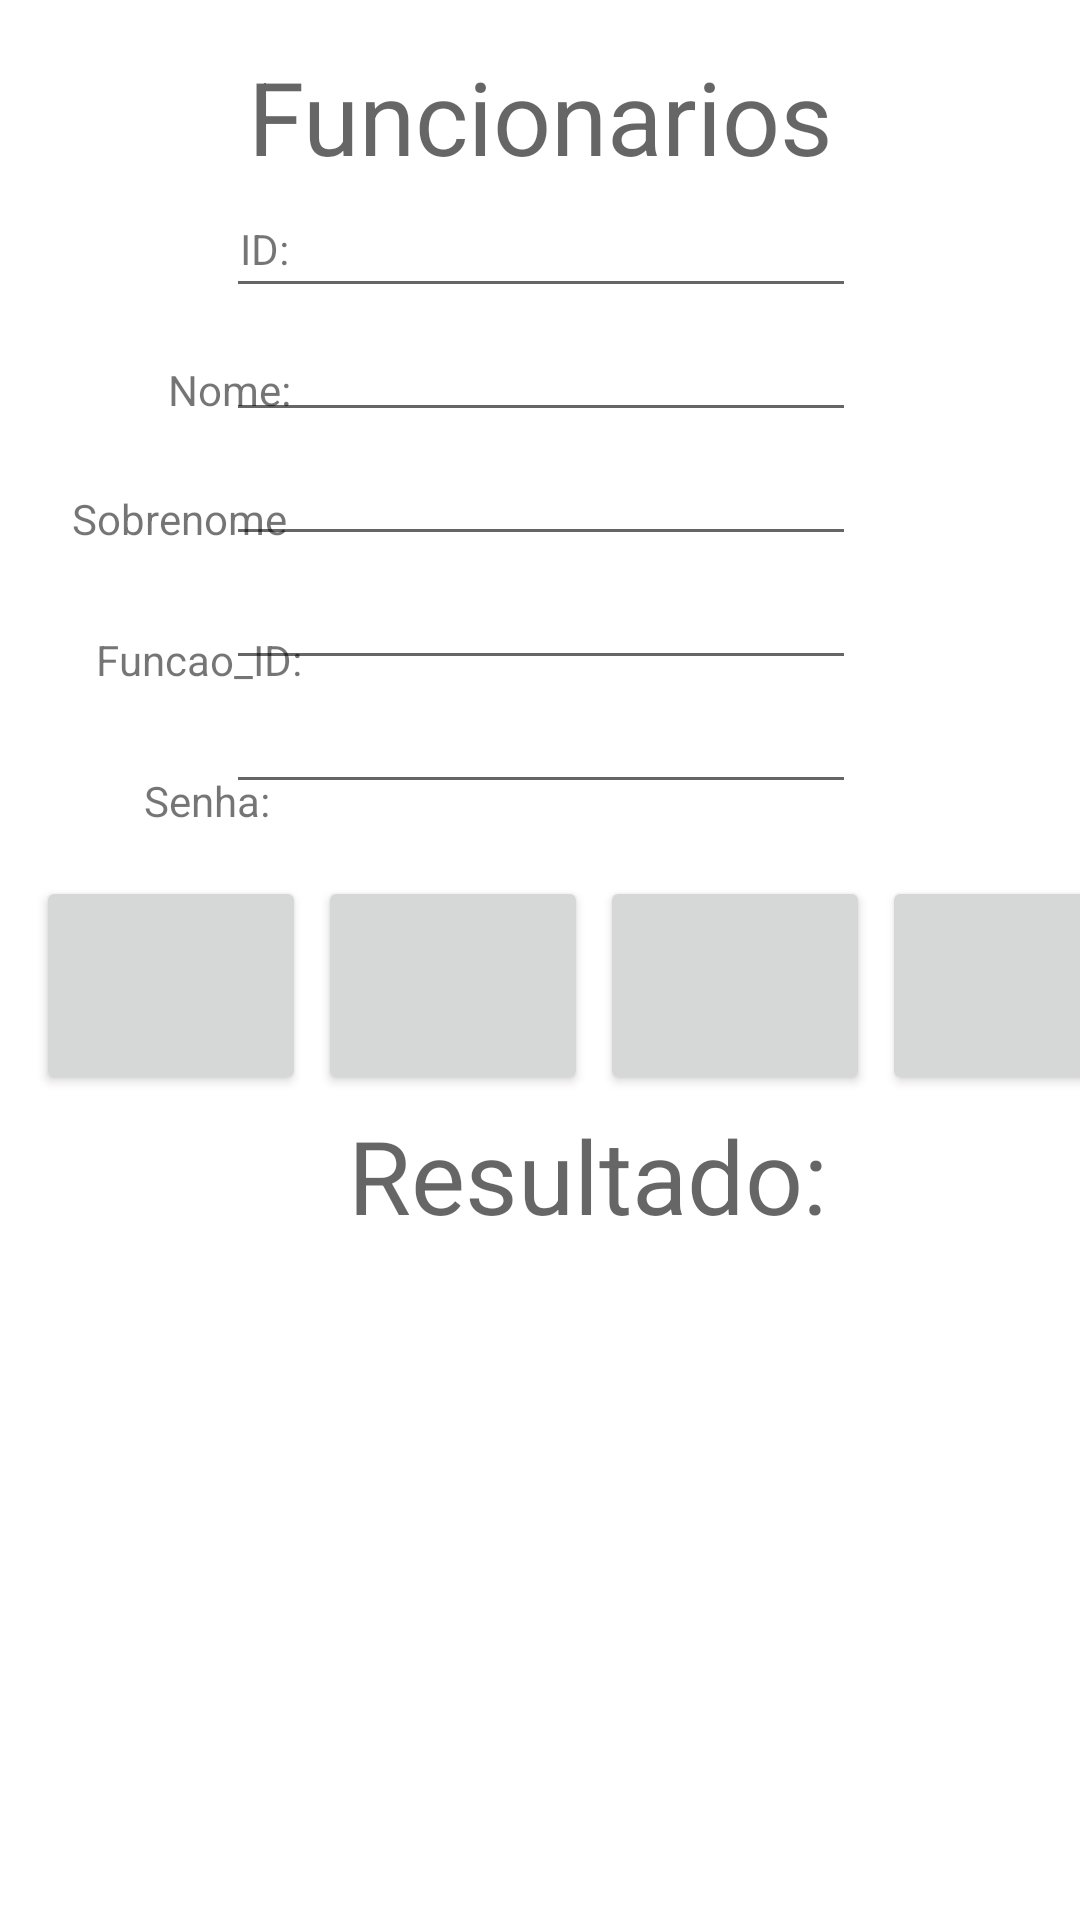

Produce the Android XML layout that renders to this screen, including the resource entries it uses.
<!-- AndroidManifest.xml: application theme Theme.AppSmarket -->
<!-- res/layout/activity_funcionarios.xml -->
<?xml version="1.0" encoding="utf-8"?>
<androidx.constraintlayout.widget.ConstraintLayout xmlns:android="http://schemas.android.com/apk/res/android"
    xmlns:app="http://schemas.android.com/apk/res-auto"
    xmlns:tools="http://schemas.android.com/tools"
    android:layout_width="match_parent"
    android:layout_height="match_parent"
    tools:context=".Funcionarios_activity">

    <TextView
        android:id="@+id/textView43"
        android:layout_width="51dp"
        android:layout_height="0dp"
        android:layout_marginStart="48dp"
        android:layout_marginTop="28dp"
        android:text="Senha:"
        app:layout_constraintStart_toStartOf="parent"
        app:layout_constraintTop_toBottomOf="@+id/textView14" />

    <EditText
        android:id="@+id/et_funcionariofuncid"
        android:layout_width="wrap_content"
        android:layout_height="wrap_content"
        android:ems="10"
        android:inputType="none|number"
        app:layout_constraintEnd_toEndOf="@+id/et_funcionariosobrenome"
        app:layout_constraintStart_toStartOf="@+id/et_funcionariosobrenome"
        app:layout_constraintTop_toBottomOf="@+id/et_funcionariosobrenome" />

    <EditText
        android:id="@+id/et_funcionarioid"
        android:layout_width="wrap_content"
        android:layout_height="wrap_content"
        android:ems="10"
        android:inputType="none|number"
        app:layout_constraintEnd_toEndOf="@+id/textView15"
        app:layout_constraintStart_toStartOf="@+id/textView15"
        app:layout_constraintTop_toBottomOf="@+id/textView15" />

    <ListView
        android:layout_width="408dp"
        android:layout_height="180dp"
        android:layout_marginTop="20dp"
        app:layout_constraintEnd_toEndOf="parent"
        app:layout_constraintHorizontal_bias="0.0"
        app:layout_constraintStart_toStartOf="parent"
        app:layout_constraintTop_toBottomOf="@+id/textView42" />

    <TextView
        android:id="@+id/textView11"
        android:layout_width="wrap_content"
        android:layout_height="wrap_content"
        android:layout_marginStart="56dp"
        android:layout_marginTop="28dp"
        android:text="Nome:"
        app:layout_constraintStart_toStartOf="parent"
        app:layout_constraintTop_toBottomOf="@+id/textView13" />

    <TextView
        android:id="@+id/textView12"
        android:layout_width="wrap_content"
        android:layout_height="wrap_content"
        android:layout_marginStart="24dp"
        android:layout_marginTop="24dp"
        android:text="Sobrenome"
        app:layout_constraintStart_toStartOf="parent"
        app:layout_constraintTop_toBottomOf="@+id/textView11" />

    <TextView
        android:id="@+id/textView14"
        android:layout_width="wrap_content"
        android:layout_height="wrap_content"
        android:layout_marginStart="32dp"
        android:layout_marginTop="28dp"
        android:text="Funcao_ID:"
        app:layout_constraintStart_toStartOf="parent"
        app:layout_constraintTop_toBottomOf="@+id/textView12" />

    <EditText
        android:id="@+id/et_funcionarionome"
        android:layout_width="wrap_content"
        android:layout_height="wrap_content"
        android:ems="10"
        android:inputType="textPersonName"
        app:layout_constraintEnd_toEndOf="@+id/et_funcionarioid"
        app:layout_constraintStart_toStartOf="@+id/et_funcionarioid"
        app:layout_constraintTop_toBottomOf="@+id/et_funcionarioid" />

    <EditText
        android:id="@+id/et_funcionariosobrenome"
        android:layout_width="wrap_content"
        android:layout_height="wrap_content"
        android:ems="10"
        android:inputType="textPersonName"
        app:layout_constraintEnd_toEndOf="@+id/et_funcionarionome"
        app:layout_constraintStart_toStartOf="@+id/et_funcionarionome"
        app:layout_constraintTop_toBottomOf="@+id/et_funcionarionome" />

    <EditText
        android:id="@+id/et_funcionariosenha"
        android:layout_width="wrap_content"
        android:layout_height="wrap_content"
        android:ems="10"
        android:inputType="textPersonName"
        app:layout_constraintEnd_toEndOf="@+id/et_funcionariofuncid"
        app:layout_constraintHorizontal_bias="1.0"
        app:layout_constraintStart_toStartOf="@+id/et_funcionariofuncid"
        app:layout_constraintTop_toBottomOf="@+id/et_funcionariofuncid" />

    <TextView
        android:id="@+id/textView13"
        android:layout_width="wrap_content"
        android:layout_height="wrap_content"
        android:layout_marginStart="80dp"
        android:layout_marginTop="12dp"
        android:text="ID:"
        app:layout_constraintStart_toStartOf="parent"
        app:layout_constraintTop_toBottomOf="@+id/textView15" />

    <Button
        android:id="@+id/btn_addFuncao2"
        android:layout_width="90dp"
        android:layout_height="73dp"
        android:layout_marginStart="12dp"
        android:layout_marginTop="24dp"
        android:onClick="onClickAddFuncionario"
        app:icon="@android:drawable/ic_input_add"
        app:iconSize="60dp"
        app:layout_constraintStart_toStartOf="parent"
        app:layout_constraintTop_toBottomOf="@+id/et_funcionariosenha" />

    <TextView
        android:id="@+id/textView42"
        android:layout_width="wrap_content"
        android:layout_height="wrap_content"
        android:layout_marginStart="116dp"
        android:layout_marginTop="4dp"
        android:text="Resultado:"
        android:textAppearance="@style/TextAppearance.AppCompat.Display1"
        app:layout_constraintStart_toStartOf="parent"
        app:layout_constraintTop_toBottomOf="@+id/btn_attFuncao2" />

    <Button
        android:id="@+id/btn_attFuncao2"
        android:layout_width="90dp"
        android:layout_height="73dp"
        android:layout_marginStart="4dp"
        android:onClick="onClickAttFuncionario"
        app:icon="@android:drawable/ic_popup_sync"
        app:iconPadding="8dp"
        app:iconSize="60dp"
        app:layout_constraintStart_toEndOf="@+id/btn_addFuncao2"
        app:layout_constraintTop_toTopOf="@+id/btn_addFuncao2" />

    <Button
        android:id="@+id/button4"
        android:layout_width="90dp"
        android:layout_height="73dp"
        android:layout_marginStart="4dp"
        android:onClick="onClickGetFuncionario"
        app:icon="?android:attr/actionModeWebSearchDrawable"
        app:iconSize="60dp"
        app:layout_constraintStart_toEndOf="@+id/btn_delFuncao2"
        app:layout_constraintTop_toTopOf="@+id/btn_delFuncao2" />

    <Button
        android:id="@+id/btn_delFuncao2"
        android:layout_width="90dp"
        android:layout_height="73dp"
        android:layout_marginStart="4dp"
        android:onClick="onClickDelFuncionario"
        app:icon="@android:drawable/ic_delete"
        app:iconSize="60dp"
        app:layout_constraintStart_toEndOf="@+id/btn_attFuncao2"
        app:layout_constraintTop_toTopOf="@+id/btn_attFuncao2" />

    <TextView
        android:id="@+id/textView15"
        android:layout_width="wrap_content"
        android:layout_height="wrap_content"
        android:layout_marginTop="16dp"
        android:text="Funcionarios"
        android:textAppearance="@style/TextAppearance.AppCompat.Display1"
        app:layout_constraintEnd_toEndOf="parent"
        app:layout_constraintStart_toStartOf="parent"
        app:layout_constraintTop_toTopOf="parent" />
</androidx.constraintlayout.widget.ConstraintLayout>
<!-- resources referenced by this layout -->
<resources>
  <style name="Theme.AppSmarket" parent="Theme.MaterialComponents.DayNight.DarkActionBar">
          
          <item name="colorPrimary">@color/purple_500</item>
          <item name="colorPrimaryVariant">@color/purple_700</item>
          <item name="colorOnPrimary">@color/white</item>
          
          <item name="colorSecondary">@color/teal_200</item>
          <item name="colorSecondaryVariant">@color/teal_700</item>
          <item name="colorOnSecondary">@color/black</item>
          
          <item name="android:statusBarColor" tools:targetApi="l">?attr/colorPrimaryVariant</item>
          
      </style>
  <!-- not gathered from this repository: default colours our renderer supplied (Android Studio template values) -->
  <color name="purple_500">#FF6200EE</color>
  <color name="purple_700">#FF3700B3</color>
  <color name="teal_200">#FF03DAC5</color>
  <color name="teal_700">#FF018786</color>
  <color name="black">#FF000000</color>
  <color name="white">#FFFFFFFF</color>
</resources>
